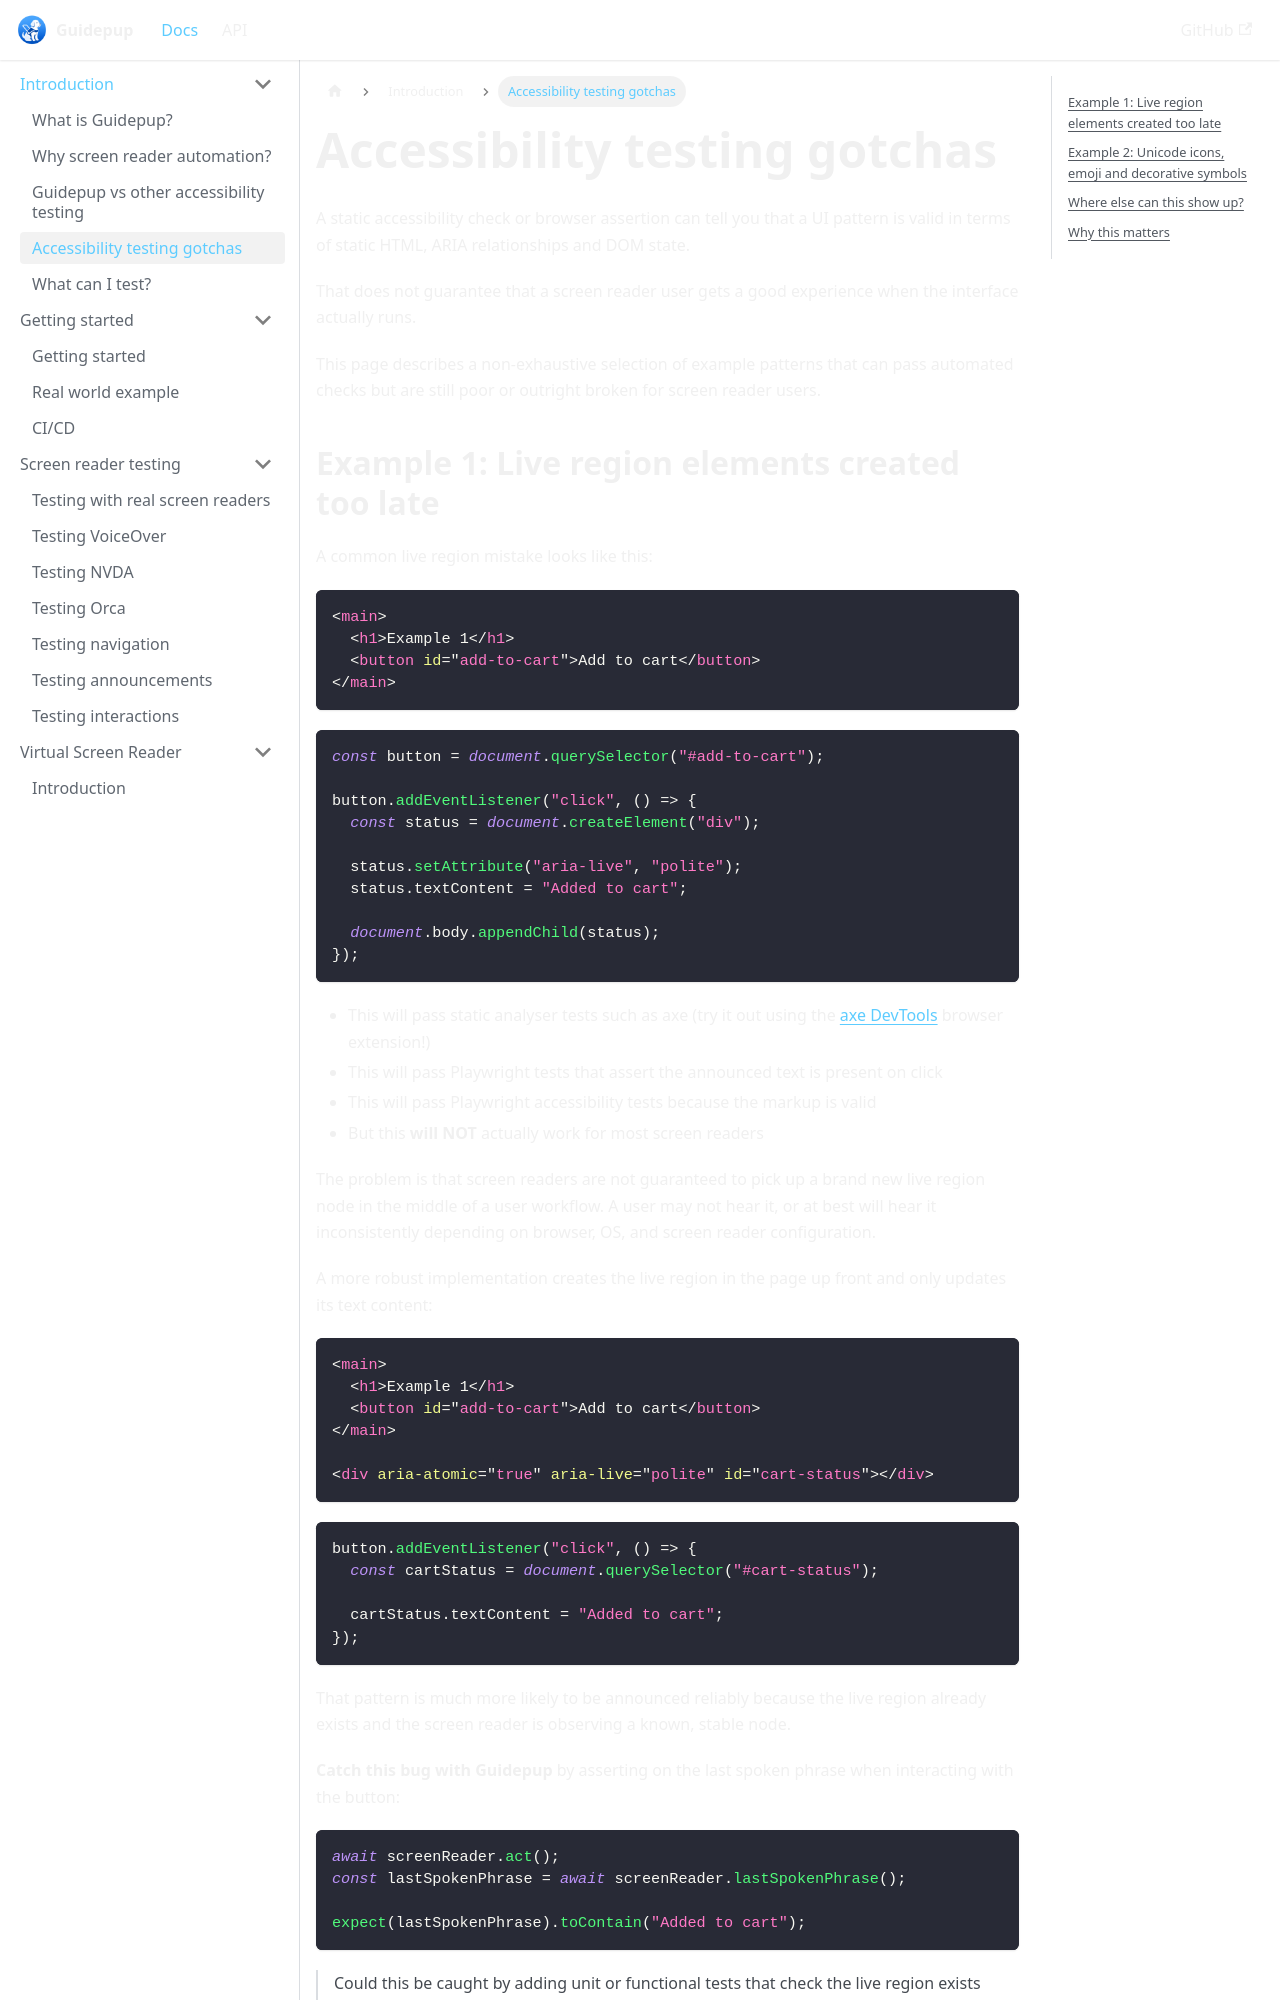

repository: guidepup/guidepup.dev · page: docs/introduction/accessibility-testing-gotchas.html · generator: docusaurus

---
title: Accessibility testing gotchas
description: Concrete examples that can pass browser and axe checks while still being poor or broken for screen reader users.
---

# Accessibility testing gotchas

A static accessibility check or browser assertion can tell you that a UI pattern is valid in terms of static HTML, ARIA relationships and DOM state.

That does not guarantee that a screen reader user gets a good experience when the interface actually runs.

This page describes a non-exhaustive selection of example patterns that can pass automated checks but are still poor or outright broken for screen reader users.
